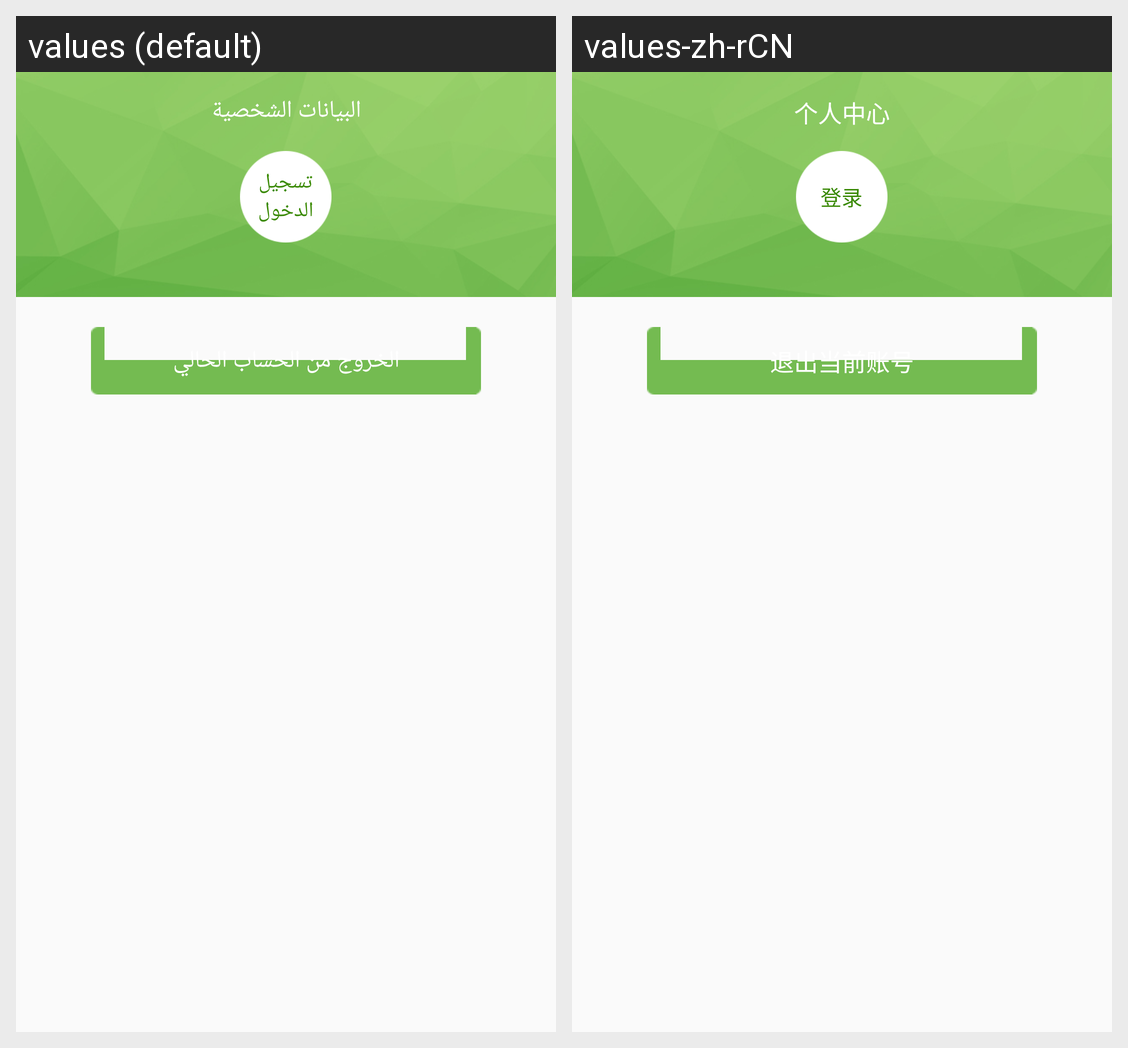

The Android screen above is rendered under two locales of the same app. Produce the string resources it draws, with the default and per-locale values.
Android screen res/layout/fragment_main_mine.xml rendered under 2 locales, left to right: values (default), values-zh-rCN. Device: Nexus 5 (rendered at 1080×1920; each locale shown at half size, 540×960, under a caption strip naming it); theme AppTheme.
Strings drawn on this screen, with the default value and each locale's value (text and hints the layout hard-codes, and strings that could not be matched under every locale, appear in the picture but are not listed):

fragment_mine_head_title
  values: البيانات الشخصية
  values-zh-rCN: 个人中心

fragment_mine_head_login
  values: تسجيل الدخول
  values-zh-rCN: 登录

fragment_mine_head_exit
  values: الخروج من الحساب الحالي
  values-zh-rCN: 退出当前账号
